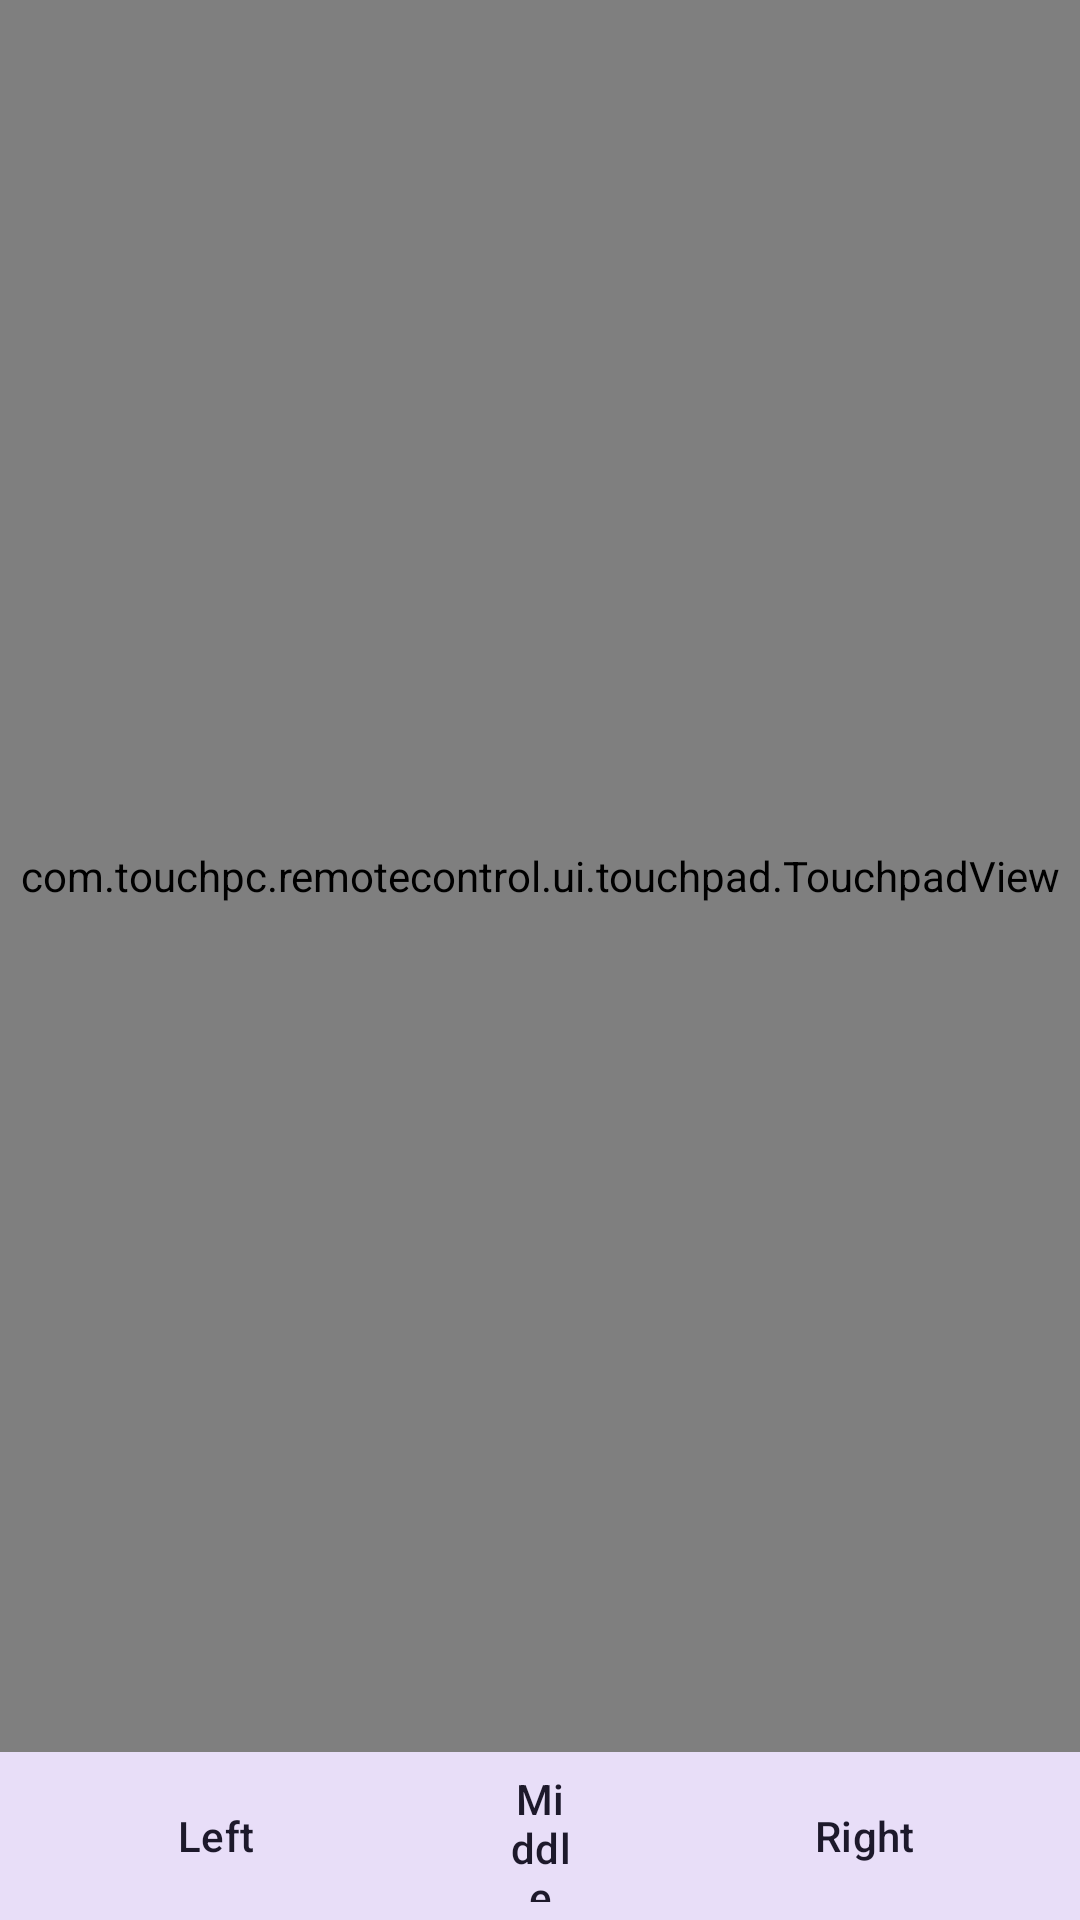

The Android layout XML behind this screen, and the referenced resources:
<!-- AndroidManifest.xml: application theme Theme.TouchPC -->
<!-- res/layout/fragment_touchpad.xml -->
<?xml version="1.0" encoding="utf-8"?>
<androidx.constraintlayout.widget.ConstraintLayout
    xmlns:android="http://schemas.android.com/apk/res/android"
    xmlns:app="http://schemas.android.com/apk/res-auto"
    android:layout_width="match_parent"
    android:layout_height="match_parent">

    
    <TextView
        android:id="@+id/connection_status"
        android:layout_width="0dp"
        android:layout_height="wrap_content"
        android:padding="@dimen/small_margin"
        android:textAlignment="center"
        android:text="@string/not_connected"
        android:textAppearance="?attr/textAppearanceBodySmall"
        android:background="@color/status_disconnected"
        android:textColor="@color/on_primary"
        android:visibility="gone"
        app:layout_constraintTop_toTopOf="parent"
        app:layout_constraintStart_toStartOf="parent"
        app:layout_constraintEnd_toEndOf="parent" />

    
    <com.touchpc.remotecontrol.ui.touchpad.TouchpadView
        android:id="@+id/touchpad_view"
        android:layout_width="0dp"
        android:layout_height="0dp"
        android:background="@color/touchpad_background"
        app:layout_constraintTop_toBottomOf="@id/connection_status"
        app:layout_constraintBottom_toTopOf="@id/button_bar"
        app:layout_constraintStart_toStartOf="parent"
        app:layout_constraintEnd_toEndOf="parent" />

    
    <LinearLayout
        android:id="@+id/button_bar"
        android:layout_width="0dp"
        android:layout_height="@dimen/touchpad_button_height"
        android:orientation="horizontal"
        app:layout_constraintBottom_toBottomOf="parent"
        app:layout_constraintStart_toStartOf="parent"
        app:layout_constraintEnd_toEndOf="parent">

        <com.google.android.material.button.MaterialButton
            android:id="@+id/btn_left_click"
            android:layout_width="0dp"
            android:layout_height="match_parent"
            android:layout_weight="2"
            android:text="@string/left_click"
            android:insetTop="0dp"
            android:insetBottom="0dp"
            app:cornerRadius="0dp"
            style="@style/Widget.Material3.Button.TonalButton" />

        <com.google.android.material.button.MaterialButton
            android:id="@+id/btn_middle_click"
            android:layout_width="0dp"
            android:layout_height="match_parent"
            android:layout_weight="1"
            android:text="@string/middle_click"
            android:insetTop="0dp"
            android:insetBottom="0dp"
            app:cornerRadius="0dp"
            style="@style/Widget.Material3.Button.TonalButton" />

        <com.google.android.material.button.MaterialButton
            android:id="@+id/btn_right_click"
            android:layout_width="0dp"
            android:layout_height="match_parent"
            android:layout_weight="2"
            android:text="@string/right_click"
            android:insetTop="0dp"
            android:insetBottom="0dp"
            app:cornerRadius="0dp"
            style="@style/Widget.Material3.Button.TonalButton" />

    </LinearLayout>

</androidx.constraintlayout.widget.ConstraintLayout>
<!-- resources referenced by this layout -->
<resources>
  <color name="on_primary">#FFFFFFFF</color>
  <color name="status_disconnected">#FF9E9E9E</color>
  <color name="touchpad_background">#FFF5F5F5</color>
  <dimen name="small_margin">8dp</dimen>
  <dimen name="touchpad_button_height">56dp</dimen>
  <string name="left_click">Left</string>
  <string name="middle_click">Middle</string>
  <string name="not_connected">Not connected to any server</string>
  <string name="right_click">Right</string>
  <style name="Theme.TouchPC" parent="Theme.Material3.DayNight.NoActionBar">
          <item name="colorPrimary">@color/primary</item>
          <item name="colorOnPrimary">@color/on_primary</item>
          <item name="colorSecondary">@color/secondary</item>
          <item name="colorOnSecondary">@color/on_secondary</item>
          <item name="colorError">@color/error</item>
          <item name="colorOnError">@color/on_error</item>
          <item name="android:colorBackground">@color/background</item>
          <item name="colorOnBackground">@color/on_background</item>
          <item name="colorSurface">@color/surface</item>
          <item name="colorOnSurface">@color/on_surface</item>
      </style>
  <color name="primary">#FF1565C0</color>
  <color name="secondary">#FF26A69A</color>
  <color name="on_secondary">#FFFFFFFF</color>
  <color name="error">#FFD32F2F</color>
  <color name="on_error">#FFFFFFFF</color>
  <color name="background">#FFFAFAFA</color>
  <color name="on_background">#FF212121</color>
  <color name="surface">#FFFFFFFF</color>
  <color name="on_surface">#FF212121</color>
</resources>
